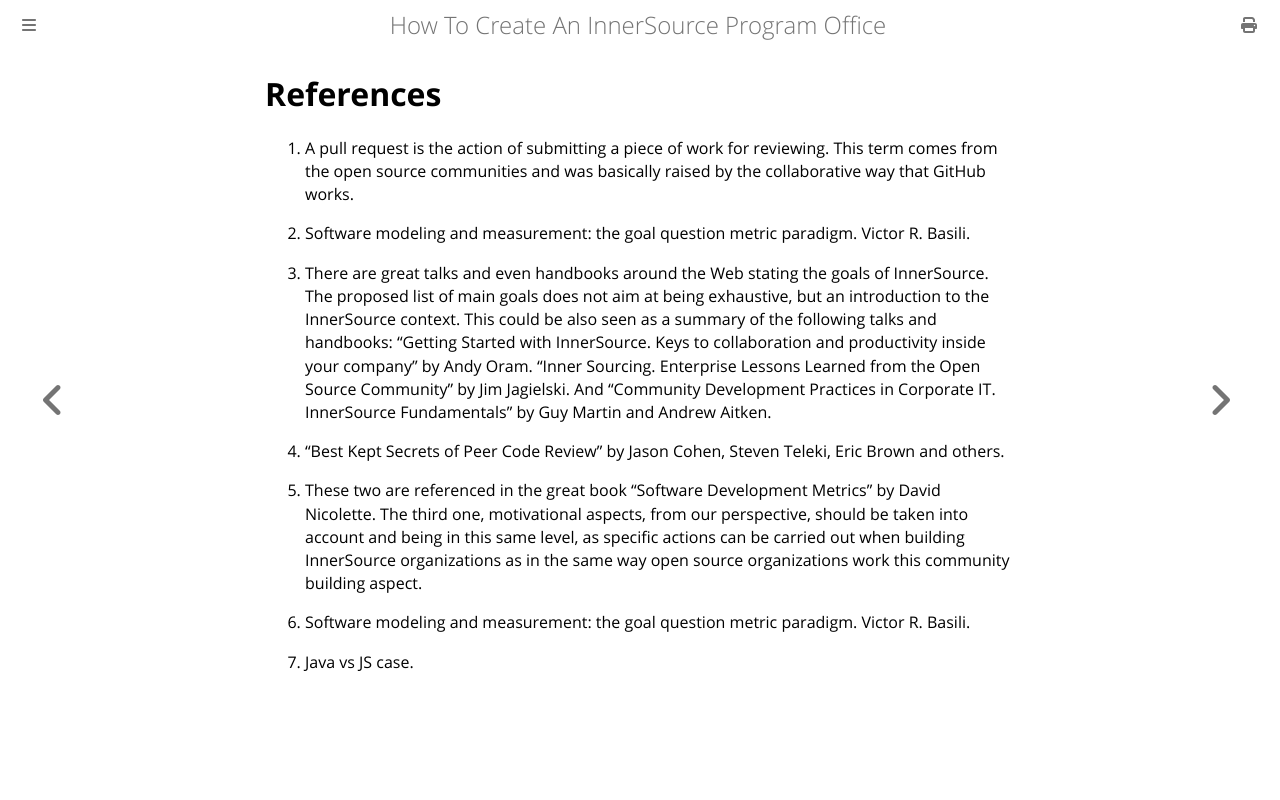

repository: InnerSourceCommons/managing-innersource-projects · page: docs/measuring/references.html · generator: mdbook

# References

1. A pull request is the action of submitting a piece of work for
   reviewing. This term comes from the open source communities and was
   basically raised by the collaborative way that GitHub works.

2. Software modeling and measurement: the goal question metric
   paradigm. Victor R. Basili.

3. There are great talks and even handbooks around the Web stating
   the goals of InnerSource. The proposed list of main goals does not
   aim at being exhaustive, but an introduction to the InnerSource
   context. This could be also seen as a summary of the following talks
   and handbooks: "Getting Started with InnerSource. Keys to
   collaboration and productivity inside your company" by Andy Oram.
   "Inner Sourcing. Enterprise Lessons Learned from the Open Source
   Community" by Jim Jagielski. And "Community Development Practices in
   Corporate IT. InnerSource Fundamentals" by Guy Martin and Andrew
   Aitken.

4. "Best Kept Secrets of Peer Code Review" by Jason Cohen, Steven
   Teleki, Eric Brown and others.

5. These two are referenced in the great book "Software Development
   Metrics" by David Nicolette. The third one, motivational aspects,
   from our perspective, should be taken into account and being in this
   same level, as specific actions can be carried out when building
   InnerSource organizations as in the same way open source
   organizations work this community building aspect.

6. Software modeling and measurement: the goal question metric
   paradigm. Victor R. Basili.

7. Java vs JS case.
